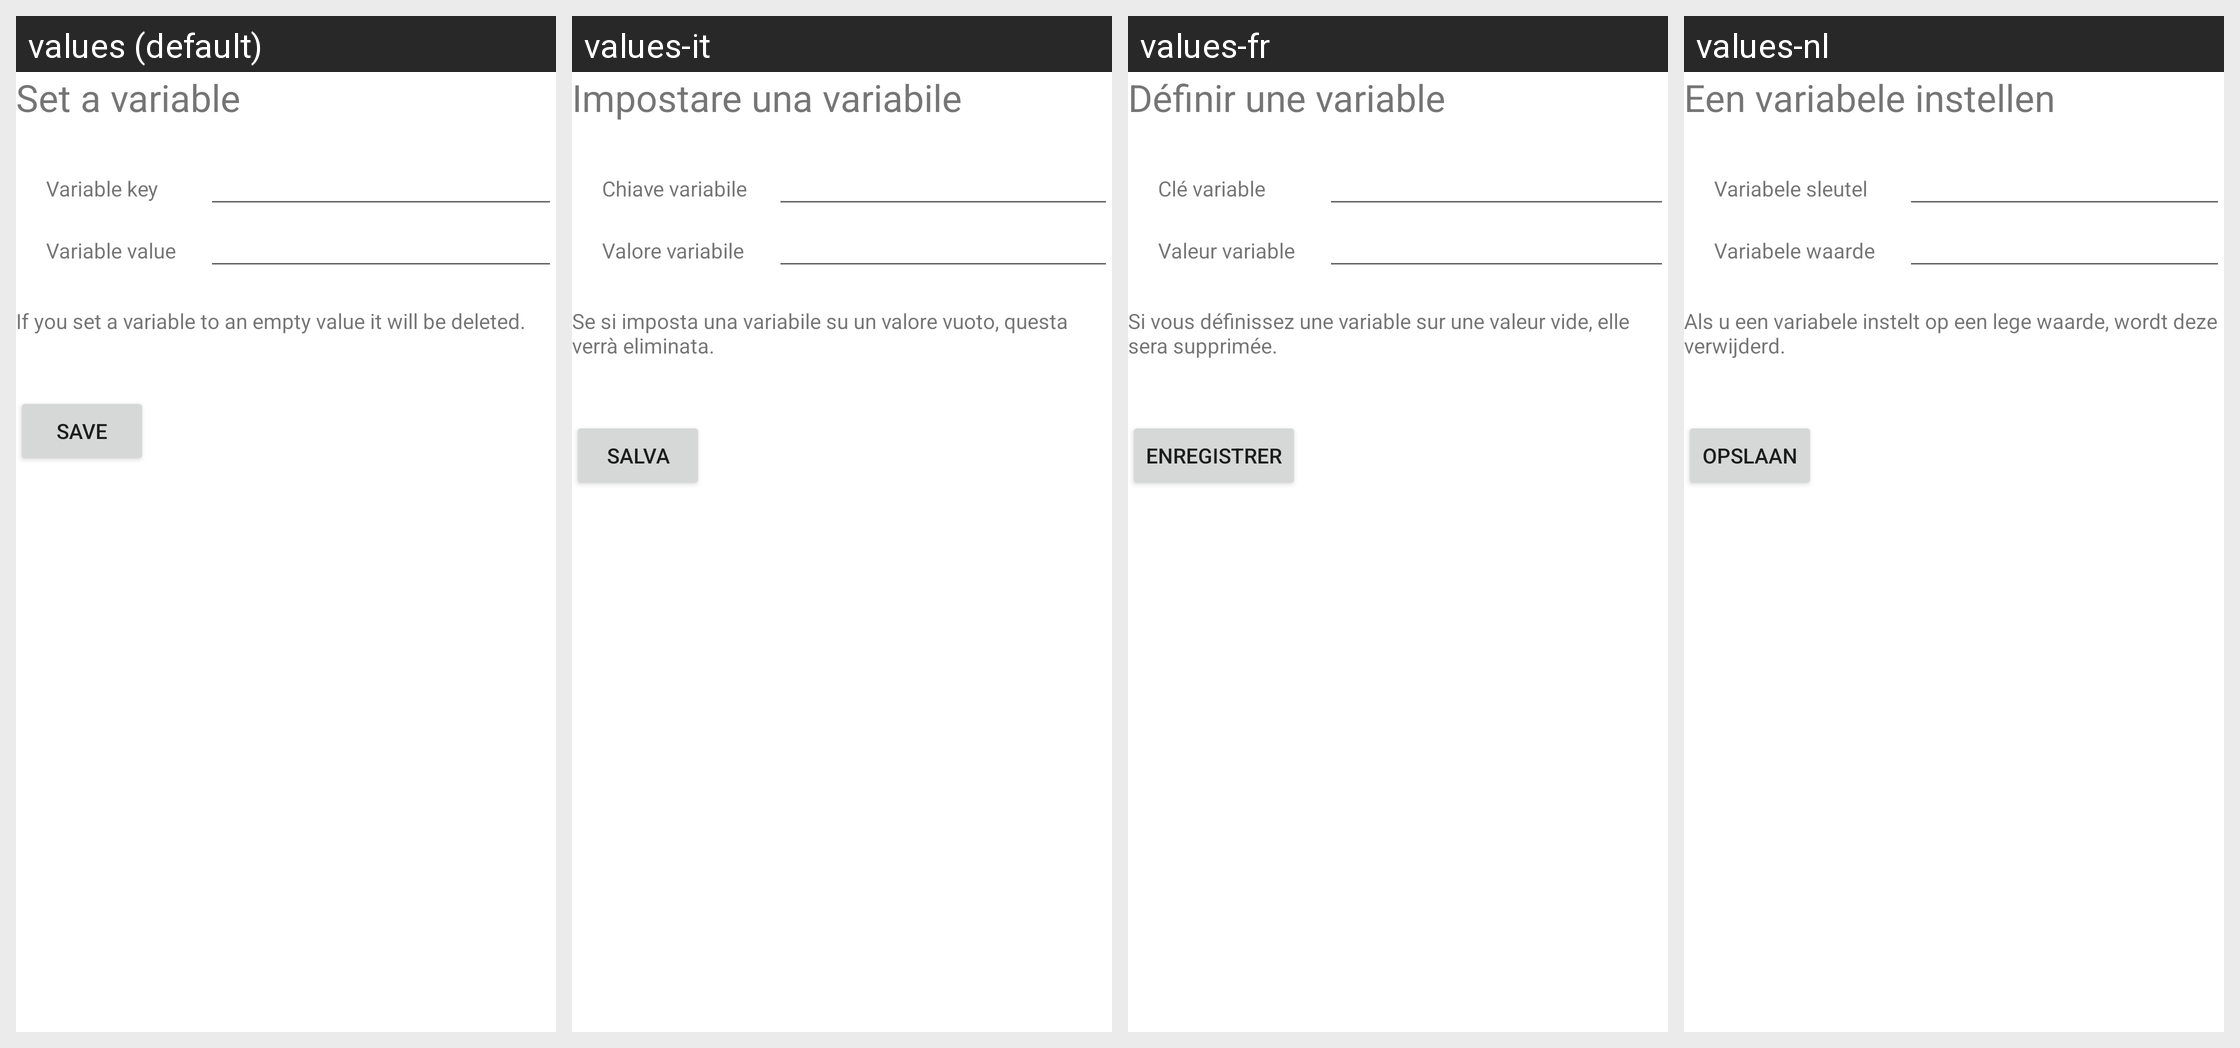

Locale-by-locale string values for the Android screen shown in this grid:
Android screen res/layout/activity_manage_action_set_variable.xml rendered under 4 locales, left to right: values (default), values-it, values-fr, values-nl. Device: Nexus 5 (rendered at 1080×1920; each locale shown at half size, 540×960, under a caption strip naming it); theme Theme.MaterialComponents.DayNight.NoActionBar.
Other locales in the repository, not shown: values-de, values-es, values-pl, values-ru, values-ru-rRU, values-zh-rCN.
Strings drawn on this screen, with the default value and each locale's value (text and hints the layout hard-codes, and strings that could not be matched under every locale, appear in the picture but are not listed):

setVariable
  values: Set a variable
  values-it: Impostare una variabile
  values-fr: Définir une variable
  values-nl: Een variabele instellen

VariableKey
  values: Variable key
  values-it: Chiave variabile
  values-fr: Clé variable
  values-nl: Variabele sleutel

variableValue
  values: Variable value
  values-it: Valore variabile
  values-fr: Valeur variable
  values-nl: Variabele waarde

setVariableExplanation
  values: If you set a variable to an empty value it will be deleted.
  values-it: Se si imposta una variabile su un valore vuoto, questa verrà eliminata.
  values-fr: Si vous définissez une variable sur une valeur vide, elle sera supprimée.
  values-nl: Als u een variabele instelt op een lege waarde, wordt deze verwijderd.

save
  values: Save
  values-it: Salva
  values-fr: Enregistrer
  values-nl: Opslaan
